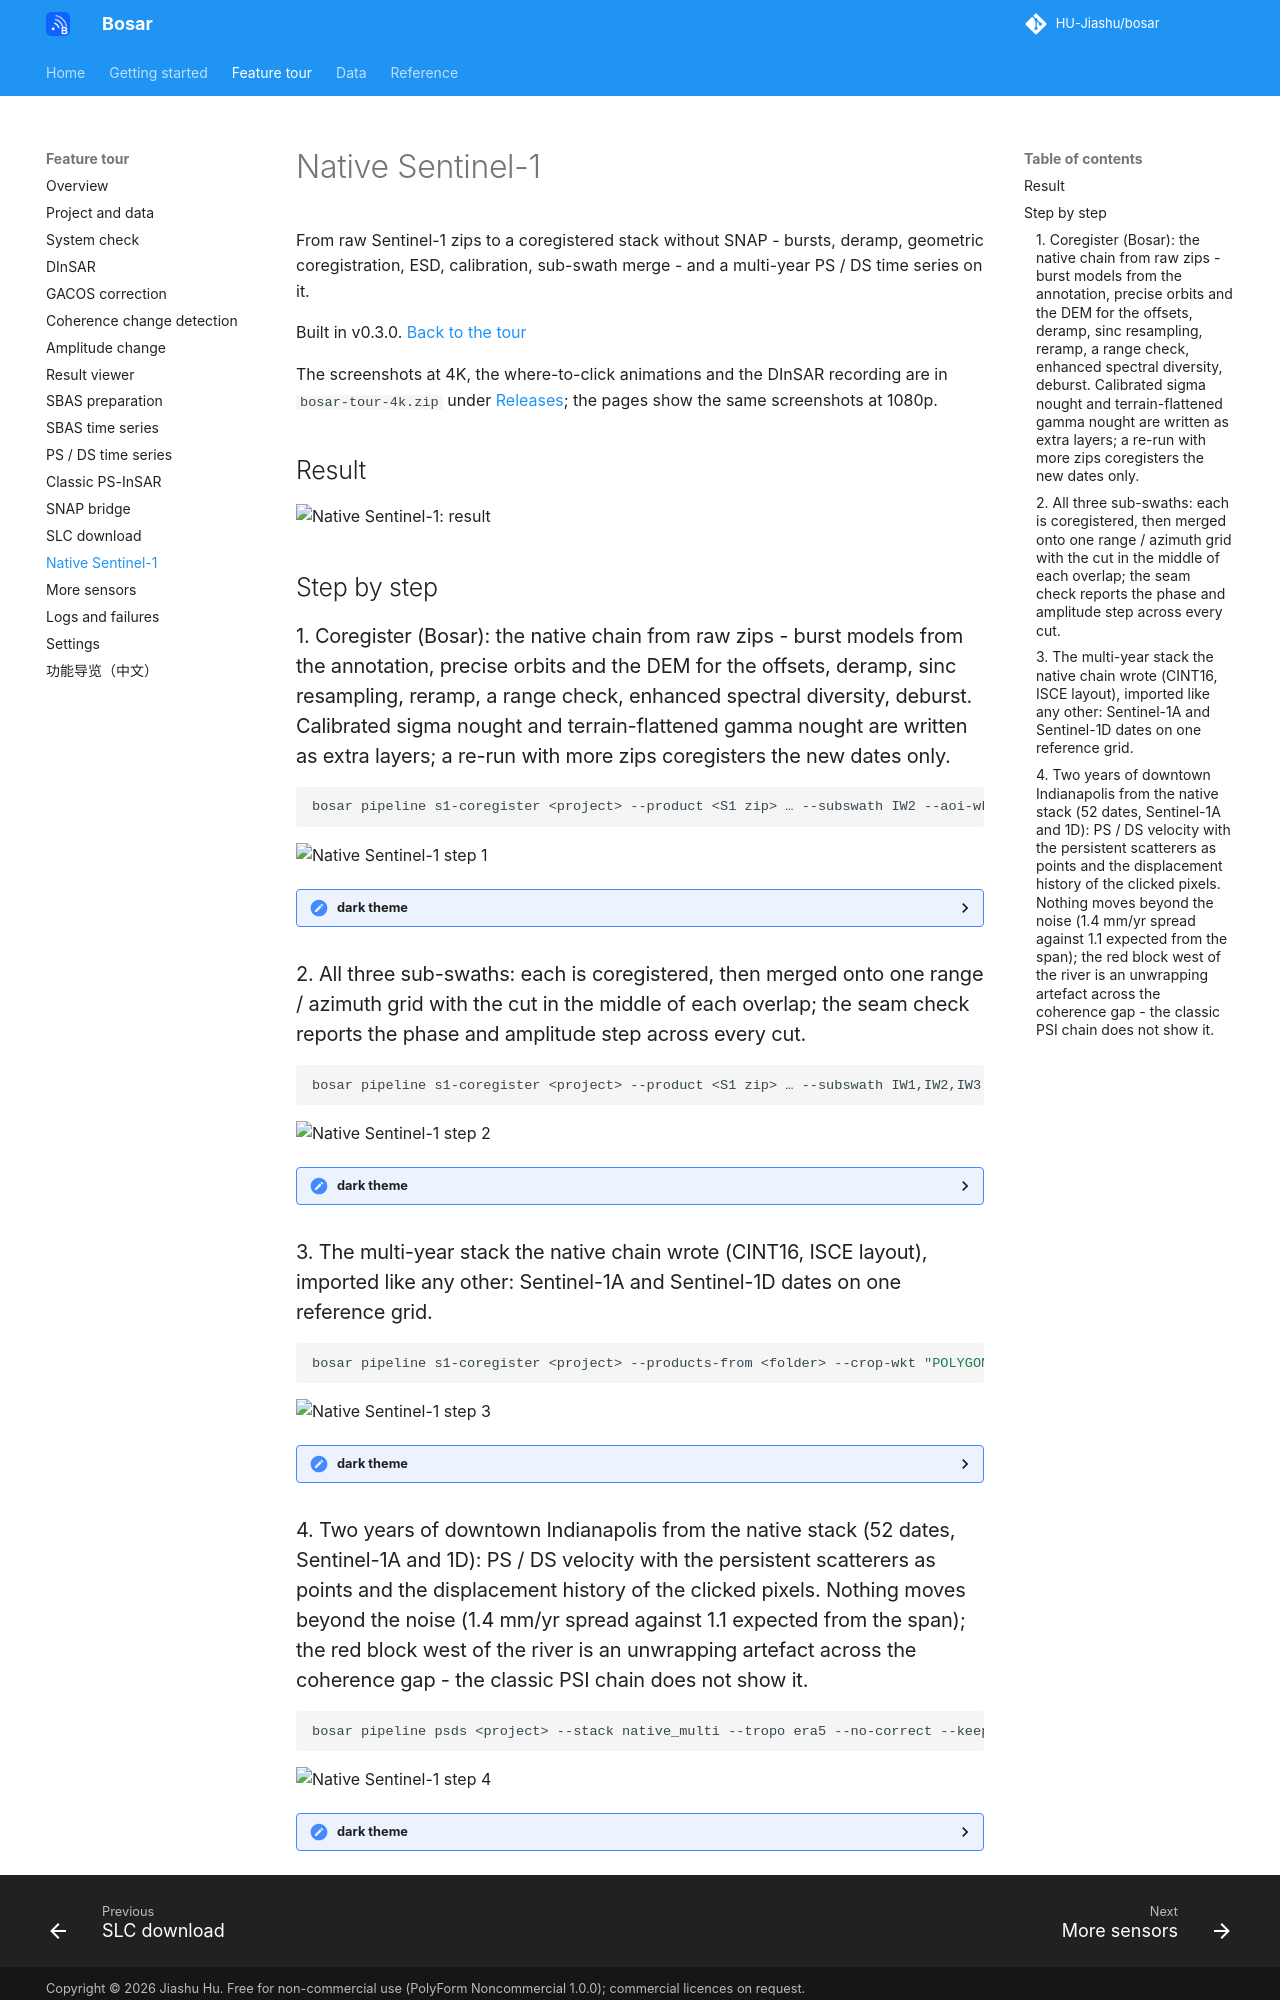

repository: HU-Jiashu/bosar · page: tour/native_s1/index.html · generator: mkdocs

# Native Sentinel-1

From raw Sentinel-1 zips to a coregistered stack without SNAP - bursts, deramp, geometric coregistration, ESD, calibration, sub-swath merge - and a multi-year PS / DS time series on it.

Built in v0.3.0. [Back to the tour](README.md)

The screenshots at 4K, the where-to-click animations and the DInSAR recording are in `bosar-tour-4k.zip` under [Releases](https://github.com/HU-Jiashu/bosar/releases); the pages show the same screenshots at 1080p.

## Result

<picture><source media="(prefers-color-scheme: dark)" srcset="../assets/tour/native_s1/04_multi_year_dark.png"><img src="../assets/tour/native_s1/04_multi_year_light.png" width="900" alt="Native Sentinel-1: result"></picture>

## Step by step

### 1. Coregister (Bosar): the native chain from raw zips - burst models from the annotation, precise orbits and the DEM for the offsets, deramp, sinc resampling, reramp, a range check, enhanced spectral diversity, deburst. Calibrated sigma nought and terrain-flattened gamma nought are written as extra layers; a re-run with more zips coregisters the new dates only.

```bash
bosar pipeline s1-coregister <project> --product <S1 zip> … --subswath IW2 --aoi-wkt "POLYGON((…))" --calibration sigma0 --terrain-flatten
```

<img src="../assets/tour/native_s1/01_form_light.png" width="900" alt="Native Sentinel-1 step 1">

<details><summary>dark theme</summary>

<img src="../assets/tour/native_s1/01_form_dark.png" width="900" alt="Native Sentinel-1 step 1 (dark)">

</details>

### 2. All three sub-swaths: each is coregistered, then merged onto one range / azimuth grid with the cut in the middle of each overlap; the seam check reports the phase and amplitude step across every cut.

```bash
bosar pipeline s1-coregister <project> --product <S1 zip> … --subswath IW1,IW2,IW3 --tag full
```

<img src="../assets/tour/native_s1/02_merge_light.png" width="900" alt="Native Sentinel-1 step 2">

<details><summary>dark theme</summary>

<img src="../assets/tour/native_s1/02_merge_dark.png" width="900" alt="Native Sentinel-1 step 2 (dark)">

</details>

### 3. The multi-year stack the native chain wrote (CINT16, ISCE layout), imported like any other: Sentinel-1A and Sentinel-1D dates on one reference grid.

```bash
bosar pipeline s1-coregister <project> --products-from <folder> --crop-wkt "POLYGON((…))" --tag multi
```

<img src="../assets/tour/native_s1/03_stack_light.png" width="900" alt="Native Sentinel-1 step 3">

<details><summary>dark theme</summary>

<img src="../assets/tour/native_s1/03_stack_dark.png" width="900" alt="Native Sentinel-1 step 3 (dark)">

</details>
